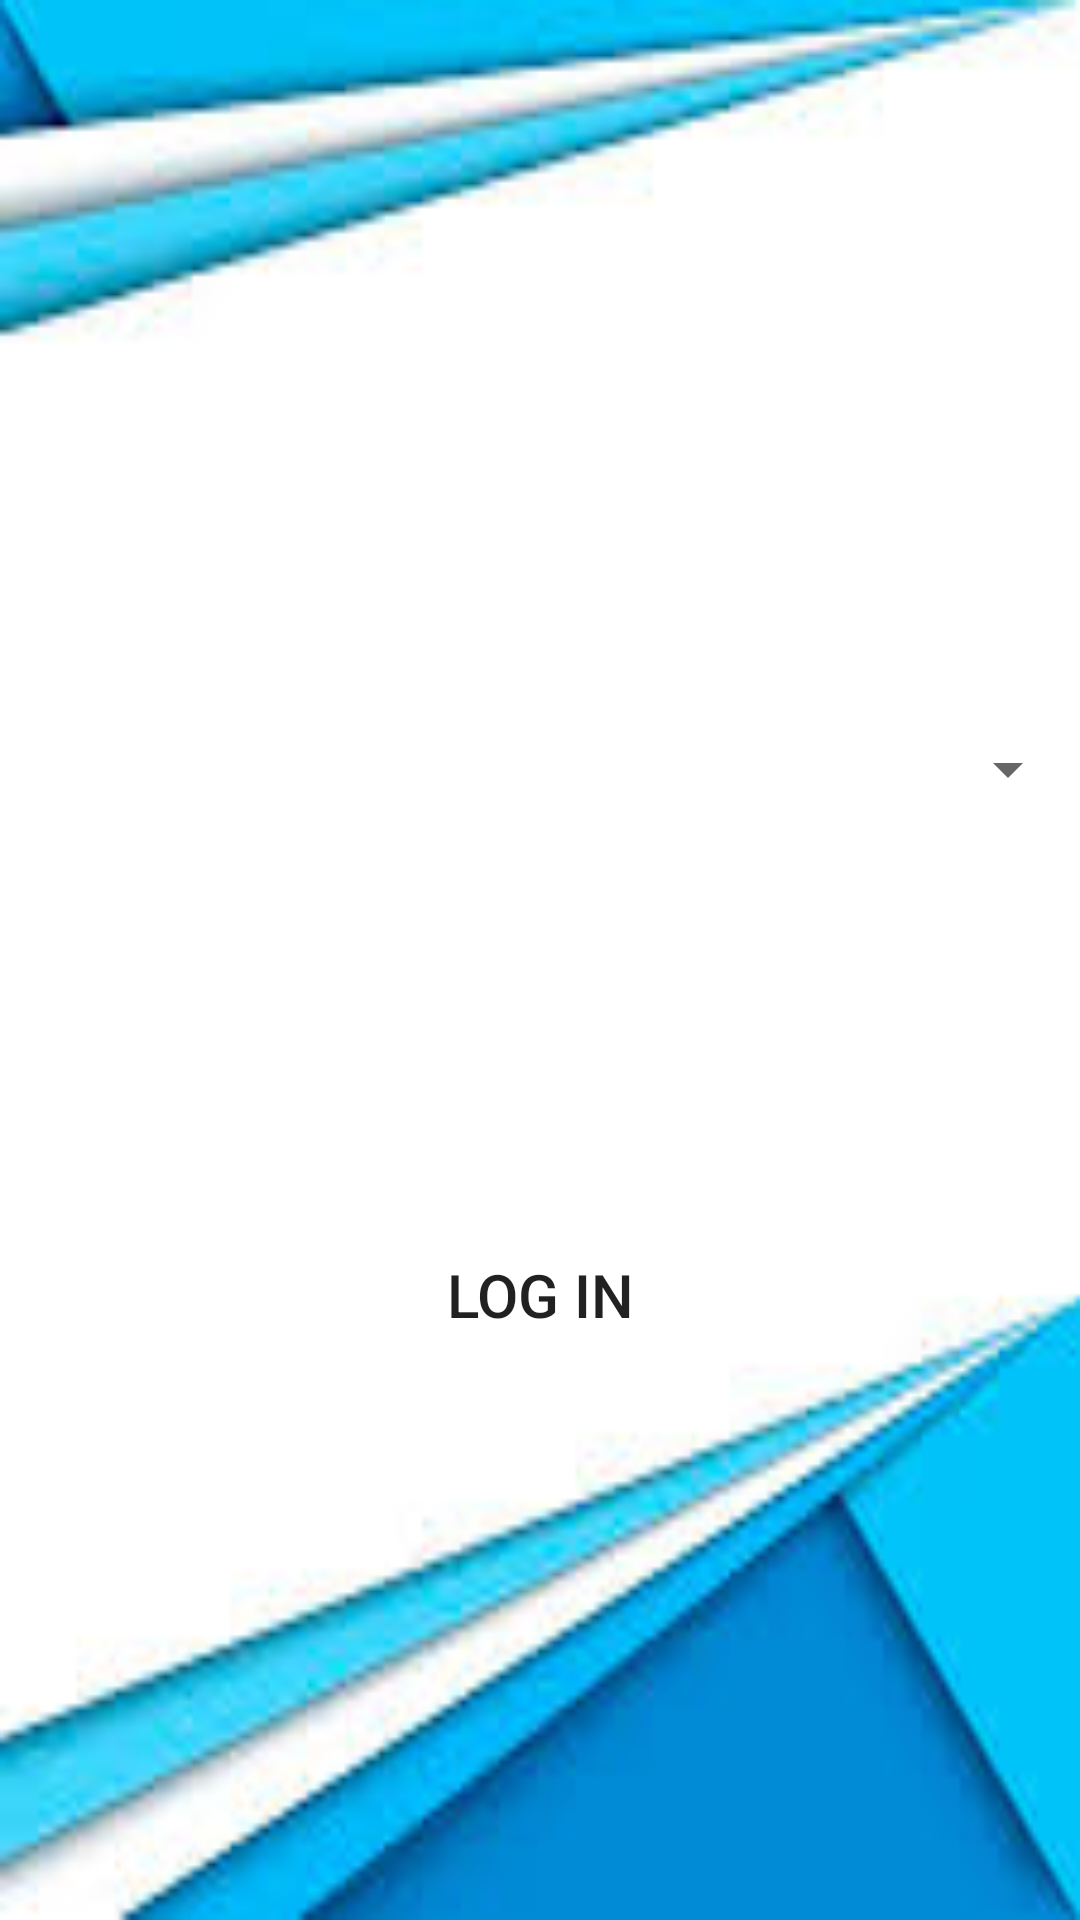

Android layout source for this screen:
<!-- AndroidManifest.xml: application theme AppTheme -->
<!-- res/layout/activity_start.xml -->
<?xml version="1.0" encoding="utf-8"?>
<RelativeLayout xmlns:android="http://schemas.android.com/apk/res/android"
    xmlns:app="http://schemas.android.com/apk/res-auto"
    xmlns:tools="http://schemas.android.com/tools"
    android:layout_width="match_parent"
    android:layout_height="match_parent"
    android:background="@drawable/re"
    tools:context=".StartActivity">

    <Button
        android:id="@+id/anonymous"
        android:layout_width="match_parent"
        android:layout_height="100dp"


        android:layout_alignParentStart="true"
        android:layout_alignParentTop="true"
        android:layout_alignParentBottom="true"
        android:layout_marginStart="0dp"
        android:layout_marginTop="345dp"
        android:layout_marginBottom="122dp"
        style="?attr/borderlessButtonStyle"
        android:text="LOG IN"
        android:textSize="20sp" />

    <Spinner
        android:id="@+id/spinner"
        android:layout_width="match_parent"
        android:layout_height="78dp"
        android:layout_alignParentStart="true"
        android:layout_alignParentTop="true"
        android:layout_alignParentBottom="true"
        android:layout_marginStart="0dp"
        android:layout_marginTop="181dp"
        android:layout_marginBottom="308dp"

        />




</RelativeLayout>
<!-- resources referenced by this layout -->
<resources>
  <!-- drawable re: jpg bitmap (drawable, 5871 bytes) -->
  <style name="AppTheme" parent="Theme.AppCompat.Light.NoActionBar">
          
          <item name="colorPrimary">@color/colorPrimary</item>
          <item name="colorPrimaryDark">@color/colorPrimaryDark</item>
          <item name="colorAccent">@color/colorAccent</item>
          <item name="windowActionBar">false</item>
          <item name="windowNoTitle">true</item>
      </style>
  <color name="colorPrimary">#008577</color>
  <color name="colorPrimaryDark">#00574B</color>
  <color name="colorAccent">#ed352f</color>
</resources>
